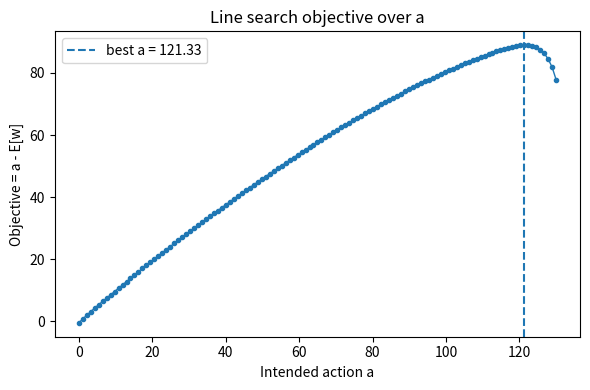
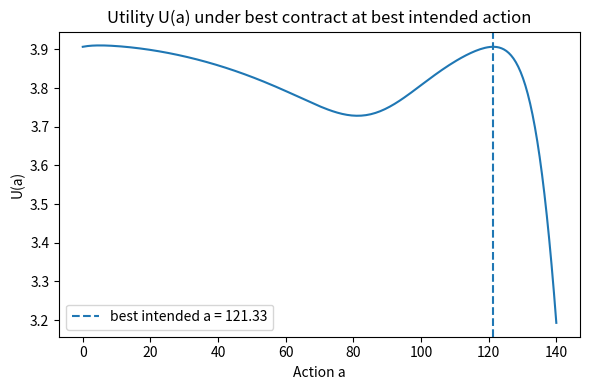
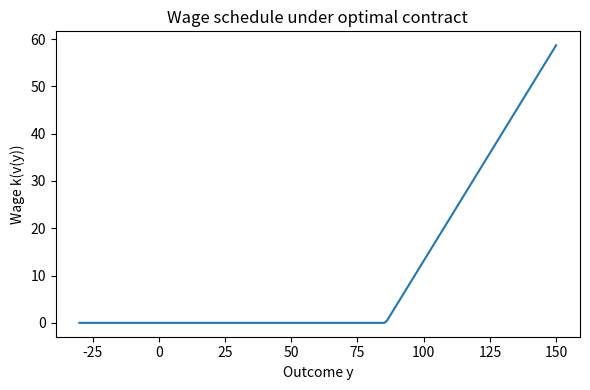
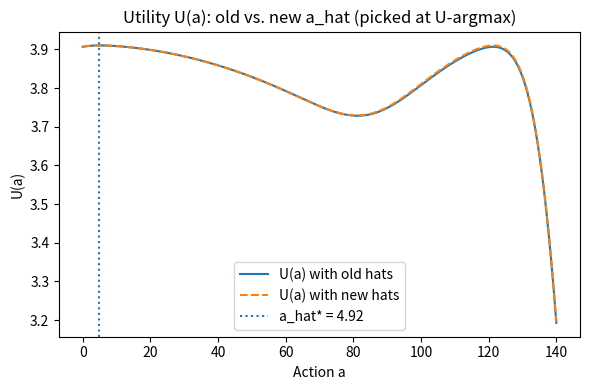

Python code for these plots, in order:
#%%
import time
import numpy as np
from math import sqrt, pi
from scipy.optimize import minimize
import matplotlib.pyplot as plt  # optional


# ===========
# Parameters
# ===========
# Utility
x0 = 50.0   # 50k baseline consumption
u = lambda dollars: np.log(dollars + x0)
k = lambda utils: np.exp(utils) - x0
link_function_g = lambda x: np.log(np.maximum(x, x0))

# Distribution (normal pdf and related terms without SciPy)
sigma = 10.0
def _norm_pdf(z):
    return (1.0 / sqrt(2.0 * pi)) * np.exp(-0.5 * z * z)

def density(y, a):
    # pdf(y | mean=a, sd=sigma)
    z = (y - a) / sigma
    return _norm_pdf(z) / sigma

# Score s0(y) = (∂_a f / f)|_{a0} = (y-a0)/sigma^2 for Normal(a0, sigma^2)
def score(y, a):
    return (y - a) / (sigma ** 2)

# Cost
first_best_effort = 100
theta = 1.0 / first_best_effort / (first_best_effort + x0)
C       = lambda a: theta * a ** 2 / 2
Cprime  = lambda a: theta * a

# ==============================
# Grid and Simpson's rule setup
# ==============================
y_lower, y_upper, y_n = 0 - 3 * sigma, 120 + 3 * sigma, 201
y_grid = np.linspace(y_lower, y_upper, y_n)
y_grid_step_size = y_grid[1] - y_grid[0]
assert y_grid.shape[0] % 2 == 1  # Need odd number for Simpson's rule

# Simpson weights (vector form)
w = np.zeros_like(y_grid)
w[0] = 1.0
w[-1] = 1.0
w[1:-1:2] = 4.0
w[2:-2:2] = 2.0
w = w * (y_grid_step_size / 3.0)

# =================================
# Fixed a-hats (count only)
# =================================
n_a_hat = 2  # adjust as needed

# ======================================
# Cache builder in canonical (math) form
# ======================================
def make_cache(
    a0: float,
    reservation_utility: float,
    a_hat_vals: np.ndarray,
    *,
    link_g = link_function_g,
    k_fn   = k,
    C_fn   = C,
    Cprime_fn = Cprime
):
    """
    Build cached arrays per the vectorized canonical formulation.

    Returns keys:
      w, f0, s0, D, R, wf0, wf0s0, g, k, C, Cprime, Ubar, a0, a_hat
    """
    a0 = np.asarray(a0, dtype=y_grid.dtype)
    a_hat_vals = np.asarray(a_hat_vals, dtype=y_grid.dtype)
    assert a_hat_vals.ndim == 1 and a_hat_vals.shape[0] == n_a_hat, \
        f"Expected a_hat size {n_a_hat}, got {a_hat_vals.shape}"

    # Baseline density and score at a0
    f0 = density(y_grid, a0)            # (y_n,)
    s0 = score(y_grid, a0)              # (y_n,)

    # Density matrix for fixed a-hats
    D  = density(y_grid[:, None], a_hat_vals[None, :])  # (y_n, m)

    # Cached weights/products
    wf0   = w * f0                    # (y_n,)
    wf0s0 = wf0 * s0                  # (y_n,)
    # R = 1 - D / f0[:,None]
    # add tiny eps to avoid division issues if desired; f0>0 here for normal on R.
    R = 1.0 - D / f0[:, None]

    return {
        "w": w, "f0": f0, "s0": s0, "D": D, "R": R,
        "wf0": wf0, "wf0s0": wf0s0,
        "g": link_g, "k": k_fn, "C": C_fn, "Cprime": Cprime_fn,
        "Ubar": np.asarray(reservation_utility, dtype=y_grid.dtype),
        "a0": a0, "a_hat": a_hat_vals
    }

# ---------- Canonical contract (v = g(z)) ----------
def canonical_contract(multipliers, cache):
    """
    multipliers: tuple (lambda, mu, mu_hat) with mu_hat shape (m,)
    """
    lam, mu, mu_hat = multipliers
    # z = lambda + mu * s0 + R @ mu_hat
    z = lam + mu * cache["s0"] + cache["R"] @ mu_hat
    v = cache["g"](z)
    return {"z": z, "v": v}

# ---------- Constraints and expected wage ----------
def constraints(v, cache):
    """
    Returns:
      U0, IR, FOC, Uhat, IC, Ewage
    """
    wf0, wf0s0 = cache["wf0"], cache["wf0s0"]
    w_vec, D = cache["w"], cache["D"]
    C_fn, Cprime_fn = cache["C"], cache["Cprime"]
    a0, Ubar = cache["a0"], cache["Ubar"]
    k_fn = cache["k"]

    # U0 = ∫ v f0 - C(a0)
    U0  = wf0 @ v - C_fn(a0)

    # FOC = ∫ v s0 f0 - C'(a0)
    FOC = wf0s0 @ v - Cprime_fn(a0)

    # Uhat = [ (w * D)^T @ v ] - C(a_hat)
    # (w[:,None] * D) has shape (y_n, m), v has shape (y_n,)
    Uhat = (w_vec[:, None] * D).T @ v - C_fn(cache["a_hat"])

    # IC = Uhat - U0 (elementwise)
    IC = Uhat - U0

    # IR = Ubar - U0
    IR = Ubar - U0

    # Expected wage = ∫ k(v) f0
    Ewage = wf0 @ k_fn(v)

    return {"U0": U0, "IR": IR, "FOC": FOC,
            "Uhat": Uhat, "IC": IC, "Ewage": Ewage}

# ---------- Dual objective + gradient ----------
def objective_with_grad(multipliers, constraints_dict, cache):
    """
    g_dual(θ) = E[w] + λ·IR - μ·FOC + μ̂^T IC
    ∇ g_dual(θ) = (IR, -FOC, IC)
    """
    lam, mu, mu_hat = multipliers
    IR  = constraints_dict["IR"]
    FOC = constraints_dict["FOC"]
    IC  = constraints_dict["IC"]
    Ewage = constraints_dict["Ewage"]

    g_dual = Ewage + lam * IR - mu * FOC + mu_hat @ IC
    grad = (IR, -FOC, IC)
    return g_dual, grad

# ================
# Optimizer Bridge
# ================
# θ layout: [ λ, μ, μ_hat[0], ..., μ_hat[m-1] ]
def unpack_theta(theta_vec):
    lam = theta_vec[0]
    mu  = theta_vec[1]
    mu_hat = theta_vec[2:]
    return lam, mu, mu_hat

def pack_theta(lam, mu, mu_hat):
    return np.concatenate([np.array([lam, mu], dtype=float), np.atleast_1d(mu_hat).astype(float)])

def dual_value_and_grad(theta_vec, cache):
    """
    For use with minimizers: returns (obj, grad) for obj = -g_dual(θ).
    By Danskin, gradient of g_dual w.r.t. multipliers is constraint residuals at v*(θ).
    """
    lam, mu, mu_hat = unpack_theta(theta_vec)

    # Inner canonical v*(θ)
    v = canonical_contract((lam, mu, mu_hat), cache)["v"]

    # Constraints at v*
    cons = constraints(v, cache)

    # Dual value and gradient
    g_dual, grad_tuple = objective_with_grad((lam, mu, mu_hat), cons, cache)

    # We minimize obj = -g_dual
    obj = -g_dual
    IR, negFOC, IC = grad_tuple
    grad = np.concatenate([np.array([IR, negFOC], dtype=float), np.atleast_1d(IC).astype(float)])
    # grad here is ∇g; optimizer needs ∇obj = -∇g
    grad = -grad
    return obj, grad


def run_solver(theta_init, bounds, cache, maxiter=1000, tol=1e-8):
    # SciPy wants bounds as sequence of (low, high)
    lo, hi = bounds
    scipy_bounds = tuple((float(l), float(h)) for (l, h) in zip(lo, hi))
    def fun_and_jac(theta, cache):
        obj, grad = dual_value_and_grad(theta, cache)
        return float(obj), grad

    res = minimize(
        fun=lambda theta, cache: fun_and_jac(theta, cache),
        x0=np.asarray(theta_init, dtype=float),
        jac=True,
        args=(cache,),
        method="L-BFGS-B",
        bounds=scipy_bounds,
        options={"maxiter": maxiter, "ftol": tol}
    )
    return res.x, res  # mirror (params_opt, state)

# ===========================
# Initial values and bounds
# ===========================
lam0 = 100.0
mu0  = 100.0
mu_hats0 = np.zeros(n_a_hat)               # shape (n_a_hat,)
init = pack_theta(lam0, mu0, mu_hats0)

# Bounds: lam >= 0; mu free; mu_hats >= 0
lower_bounds = np.concatenate([
    np.array([0.0, -np.inf]),         # lam, mu
    np.full((n_a_hat,), 0.0)          # mu_hats
])
upper_bounds = np.concatenate([
    np.array([ np.inf,  np.inf]),     # lam, mu
    np.full((n_a_hat,),  np.inf)      # mu_hats
])
bounds = (lower_bounds, upper_bounds)

# ===========================
# Experiment configuration
# ===========================
BASE_INTENDED_ACTION = 80.0
NOISE_SD = 5.0            # std dev of the noise you add to 80
N_RUNS = 10
SEED = 123

rng = np.random.default_rng(SEED)
noisy_intended_actions = BASE_INTENDED_ACTION + rng.normal(loc=0.0, scale=NOISE_SD, size=N_RUNS)

# You can vary these two per run (values only; counts stay fixed):
reservation_wages = np.linspace(0.0, 80.0, N_RUNS)  # example
a_hat_experiments = np.zeros(n_a_hat)               # shape (n_a_hat, ), same values for all runs

# ===========================
# Warm-up "compile" (no-op here, but keep parity)
# ===========================
warm_res_utility = u(1.0)
warm_cache = make_cache(BASE_INTENDED_ACTION, warm_res_utility, a_hat_experiments)
_ = dual_value_and_grad(init, warm_cache)

# ===========================
# Timing loop across caches
# ===========================
times = []
solutions = []
actions_used = []

for i, (a0, rw) in enumerate(zip(noisy_intended_actions, reservation_wages), start=1):
    cache = make_cache(
        float(a0),
        reservation_utility=float(u(rw)),         # vary reservation utility here
        a_hat_vals=a_hat_experiments,             # vary fixed hats VALUES here (same count)
    )

    t0 = time.time()
    params_opt, state = run_solver(init, bounds, cache, maxiter=1000, tol=1e-8)
    t1 = time.time()

    dt = t1 - t0
    times.append(dt)
    solutions.append(params_opt)
    actions_used.append(a0)

    print(f"Run {i:02d} | intended_action = {a0:6.2f} | U0 from rw={rw:.2f} | time = {dt:.4f} s")

avg_time = sum(times) / len(times)
print(f"\nAverage solve time over {N_RUNS} runs: {avg_time:.4f} s")

# Unpack last solution for convenience
theta_star = solutions[-1]
def unpack_params(theta_vec):
    lam = theta_vec[0]
    mu  = theta_vec[1]
    mu_hats = theta_vec[2 : 2 + n_a_hat]
    return lam, mu, mu_hats

lam_star, mu_star, mu_hats_star = unpack_params(theta_star)


#%%
# ===========================
# Helpers for the new API
# ===========================
def expected_wage_from_cache(v, cache):
    """
    E[w] under the baseline density f0 (i.e., at the cache's a0).
    Uses the cached wf0 and k() consistent with the new make_cache().
    """
    return float(cache["wf0"] @ cache["k"](v))

def U_of_a(v, a, cache):
    """
    U(a) = ∫ v(y) f(y|a) dy - C(a), evaluated on the global y_grid
    using Simpson weights in cache["w"] and density() defined above.
    """
    f_a = density(y_grid, a)
    return float(cache["w"] @ (v * f_a) - cache["C"](a))

#%%
# ===========================
# New experiment: line search over intended action a
# Objective: maximize a - expected_wage(v*(a))
# ===========================
LINESEARCH_GRID_N = 121  # simple, robust grid (objective may be discontinuous)
a_grid = np.linspace(0.0, 130.0, LINESEARCH_GRID_N)

# Use the last run's reservation utility and fixed hats for the search
res_util = float(u(50.0) - 10)  # example reservation utility

best = {"a": None, "gap": -np.inf, "ew": None, "theta": None, "cache": None}
theta_init = theta_star  # warm start from last solve
obj_values = []

t0 = time.time()
n_solver_runs = 0
for a0 in a_grid:
    # build cache with the new function name/signature
    c = make_cache(float(a0), res_util, a_hat_experiments)
    theta_opt, state = run_solver(theta_init, bounds, c, maxiter=1000, tol=1e-8)
    n_solver_runs += 1

    # unpack and compute v*(θ) with the new canonical_contract API
    lam, mu, mu_hats = unpack_params(theta_opt)
    v_star = canonical_contract((lam, mu, mu_hats), c)["v"]

    # expected wage under f0 in cache 'c'
    ew = expected_wage_from_cache(v_star, c)

    gap = float(a0 - ew)
    obj_values.append(gap)

    if gap > best["gap"]:
        best.update({"a": float(a0), "gap": gap, "ew": ew, "theta": theta_opt, "cache": c})

    theta_init = theta_opt  # carry warm start along the grid
t1 = time.time()

print(
    f"\n[Line search] Best a in [{a_grid.min():.1f}, {a_grid.max():.1f}] is {best['a']:.4f} "
    f"with (a - E[w]) = {best['gap']:.6f} and E[w] = {best['ew']:.6f} "
    f"| time = {t1 - t0:.4f} s | solver runs = {n_solver_runs}"
)

# Expose best solution artifacts
a_star_linesearch = best["a"]
theta_star_linesearch = best["theta"]
cache_linesearch = best["cache"]

# Plot objective over grid
plt.figure(figsize=(6,4))
plt.plot(a_grid, obj_values, marker="o", markersize=3, linewidth=1)
plt.axvline(best["a"], linestyle="--", label=f"best a = {best['a']:.2f}")
plt.xlabel("Intended action a")
plt.ylabel("Objective = a - E[w]")
plt.title("Line search objective over a")
plt.legend()
plt.tight_layout()
plt.show()


#%%
# ===========================
# NEW experiment (right after line search):
# 1-D optimizer over the same interval to maximize a - E[w(v*(a))]
# ===========================
from scipy.optimize import minimize_scalar

# We'll use the same bounds as the line search grid
a_lo, a_hi = float(a_grid.min()), float(a_grid.max())

def _solve_and_eval(a0, theta_init, res_util, a_hat_vals):
    """
    For a given intended action a0, build cache, solve dual for θ,
    recover v*(θ), and return expected wage and objective gap a0 - E[w].
    """
    c = make_cache(float(a0), res_util, a_hat_vals)
    theta_opt, _state = run_solver(theta_init, bounds, c, maxiter=1000, tol=1e-8)
    lam, mu, mu_hats = unpack_params(theta_opt)
    v_star = canonical_contract((lam, mu, mu_hats), c)["v"]
    ew = expected_wage_from_cache(v_star, c)
    gap = float(a0 - ew)
    return theta_opt, c, ew, gap

# Keep a warm-start across objective evaluations
theta_last = theta_star  # start from the same warm start used for the line search
n_solver_runs_opt = 0
best_opt = {"a": None, "gap": -np.inf, "ew": None, "theta": None, "cache": None}

def neg_objective(a0):
    """Return - (a0 - E[w]) so we can use a minimizer."""
    global theta_last, n_solver_runs_opt, best_opt
    theta_opt, c, ew, gap = _solve_and_eval(a0, theta_last, res_util, a_hat_experiments)
    n_solver_runs_opt += 1
    # warm start next call
    theta_last = theta_opt
    # track best
    if gap > best_opt["gap"]:
        best_opt.update({"a": float(a0), "gap": gap, "ew": ew, "theta": theta_opt, "cache": c})
    return -gap

t0_opt = time.time()
res_1d = minimize_scalar(neg_objective, bounds=(a_lo, a_hi), method="bounded",
                         options={"xatol": 1e-2, "maxiter": 200})
t1_opt = time.time()

# Extract best found by the optimizer (we tracked it inside neg_objective)
a_star_opt = best_opt["a"]
gap_star_opt = best_opt["gap"]
ew_star_opt = best_opt["ew"]
time_opt = t1_opt - t0_opt

# Comparison table
print("\nComparison: Exhaustive grid search vs. 1-D optimizer on [a_min, a_max]")
hdr = f"{'Method':<22} {'a*':>10} {'Objective a - E[w]':>20} {'E[w]':>12} {'Time (s)':>12} {'Solver runs':>14}"
print(hdr)
print("-" * len(hdr))
row_grid = f"{'Grid (line search)':<22} {best['a']:>10.4f} {best['gap']:>20.6f} {best['ew']:>12.6f} {(t1 - t0):>12.4f} {n_solver_runs:>14d}"
row_opt  = f"{'1-D optimizer':<22} {a_star_opt:>10.4f} {gap_star_opt:>20.6f} {ew_star_opt:>12.6f} {time_opt:>12.4f} {n_solver_runs_opt:>14d}"
print(row_grid)
print(row_opt)


#%%
# ===========================
# Plot U(a) versus action for the best contract at best a
# ===========================
# Unpack best contract
lam_b, mu_b, mu_hats_b = unpack_params(theta_star_linesearch)
v_star_best = canonical_contract((lam_b, mu_b, mu_hats_b), cache_linesearch)["v"]

# Print lam, mu at optimal solution
print(f"Optimal solution: lam = {lam_b:.6f}, mu = {mu_b:.6f}")

# Print how many out of how many mu_hats_b are zero, and list a_hat entries where not zero
zero_mask = np.isclose(np.array(mu_hats_b), 0.0)
num_zero = np.sum(zero_mask)
num_total = len(mu_hats_b)
print(f"mu_hats_b: {num_zero} out of {num_total} are zero.")

if num_zero < num_total:
    nonzero_indices = np.where(~zero_mask)[0]
    a_hat_vals = np.array(cache_linesearch["a_hat"])[nonzero_indices]
    print("Nonzero mu_hats_b at a_hat entries:")
    for idx, val, mu_val in zip(nonzero_indices, a_hat_vals, np.array(mu_hats_b)[nonzero_indices]):
        print(f"  index {idx}: a_hat = {val:.4f}, mu_hat = {mu_val:.6f}")

# Evaluate utility over a grid of actions
a_eval_grid = np.linspace(0.0, 140.0, 200)
U_values = [U_of_a(v_star_best, float(a), cache_linesearch) for a in a_eval_grid]

plt.figure(figsize=(6,4))
plt.plot(a_eval_grid, U_values, linewidth=1.5)
plt.axvline(a_star_linesearch, linestyle="--", label=f"best intended a = {a_star_linesearch:.2f}")
plt.xlabel("Action a")
plt.ylabel("U(a)")
plt.title("Utility U(a) under best contract at best intended action")
plt.legend()
plt.tight_layout()
plt.show()

#%%
# ===========================
# Plot wage function k(v) as a function of y_grid for the optimal contract
# ===========================
wage_schedule = cache_linesearch["k"](v_star_best)  # k(v(y)) in dollars

plt.figure(figsize=(6,4))
plt.plot(np.asarray(y_grid), np.asarray(wage_schedule), linewidth=1.5)
plt.xlabel("Outcome y")
plt.ylabel("Wage k(v(y))")
plt.title("Wage schedule under optimal contract")
plt.tight_layout()
plt.show()

#%%
# ===========================
# Interactive experiment:
# Pick a_hat from the argmax of U(a) on the plotted grid
# ===========================
U_vec = np.array([U_of_a(v_star_best, float(a), cache_linesearch) for a in a_eval_grid])
idx = int(np.argmax(U_vec))
a_hat_from_U = float(np.asarray(a_eval_grid)[idx])

# Update the fixed hats to [0, a_hat_from_U]
a_hat_experiments_new = np.array([0.0, a_hat_from_U])
print(f"Chosen a_hat from U-argmax: {a_hat_from_U:.4f}")
print(f"New a_hat_experiments = {a_hat_experiments_new}")

# ===========================
# Re-solve at the same intended action using the new hats
# ===========================
cache_new = make_cache(float(a_star_linesearch), res_util, a_hat_experiments_new)
theta_opt_new, state = run_solver(theta_star_linesearch, bounds, cache_new, maxiter=1000, tol=1e-8)
lam_n, mu_n, mu_hats_n = unpack_params(theta_opt_new)
v_star_new = canonical_contract((lam_n, mu_n, mu_hats_n), cache_new)["v"]

# Print multipliers
print(f"\n[New solution] lam = {lam_n:.6f}, mu = {mu_n:.6f}")
print("mu_hats_n:", mu_hats_n)

# Also print which mu_hats are nonzero
zero_mask_new = np.isclose(np.array(mu_hats_n), 0.0)
num_zero_new = np.sum(zero_mask_new)
num_total_new = len(mu_hats_n)
print(f"{num_zero_new} out of {num_total_new} mu_hats are zero.")

if num_zero_new < num_total_new:
    nonzero_indices_new = np.where(~zero_mask_new)[0]
    a_hat_vals_new = np.array(cache_new["a_hat"])[nonzero_indices_new]
    print("Nonzero mu_hats at a_hat entries:")
    for idx, val, mu_val in zip(nonzero_indices_new, a_hat_vals_new, np.array(mu_hats_n)[nonzero_indices_new]):
        print(f"  index {idx}: a_hat = {val:.4f}, mu_hat = {mu_val:.6f}")

# ===========================
# Compare old vs new U(a)
# ===========================
U_values_new = [U_of_a(v_star_new, float(a), cache_new) for a in a_eval_grid]

plt.figure(figsize=(6,4))
plt.plot(a_eval_grid, U_values, linewidth=1.5, label="U(a) with old hats")
plt.plot(a_eval_grid, U_values_new, linewidth=1.5, linestyle="--", label="U(a) with new hats")
plt.axvline(a_hat_from_U, linestyle=":", label=f"a_hat* = {a_hat_from_U:.2f}")
plt.xlabel("Action a")
plt.ylabel("U(a)")
plt.title("Utility U(a): old vs. new a_hat (picked at U-argmax)")
plt.legend()
plt.tight_layout()
plt.show()
